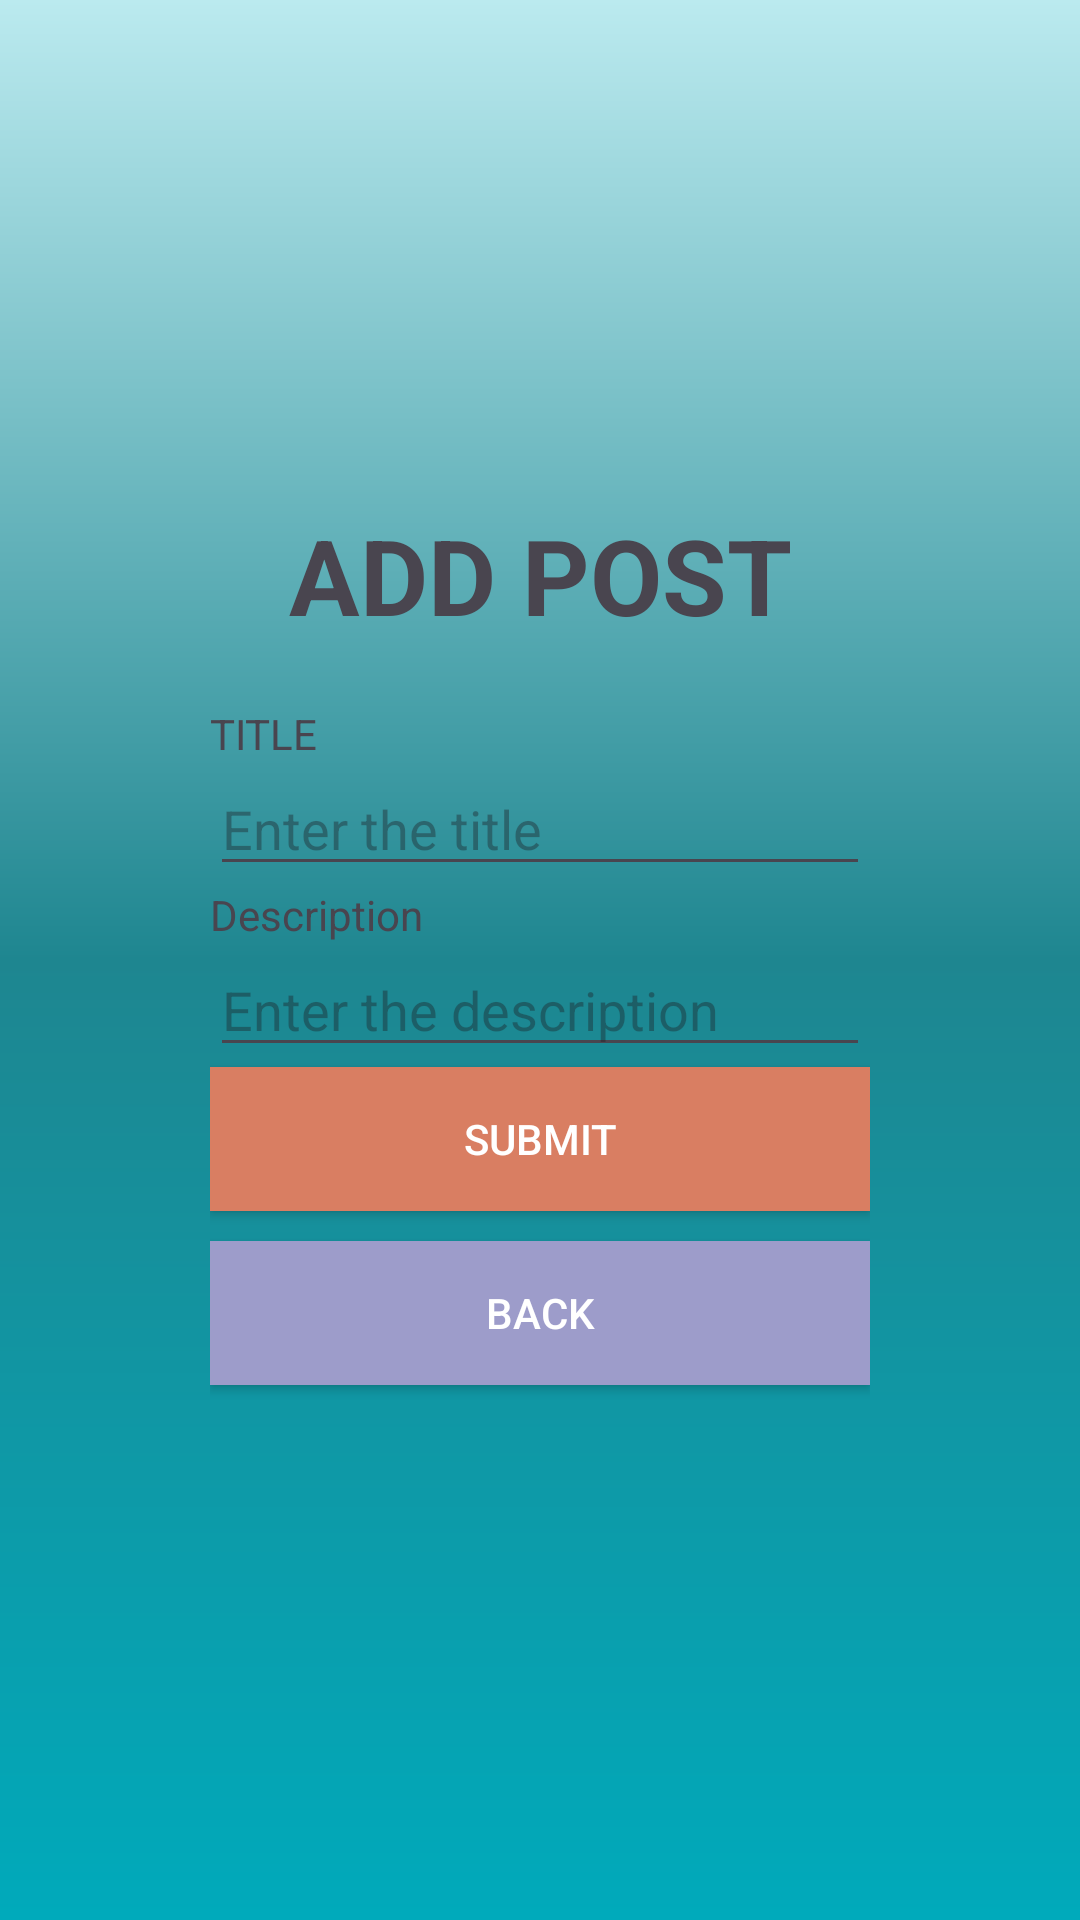

Produce the Android XML layout that renders to this screen, including the resource entries it uses.
<!-- AndroidManifest.xml: application theme Theme.WeBlog -->
<!-- res/layout/activity_add.xml -->
<LinearLayout android:layout_width="match_parent"
    android:layout_height="match_parent"
    android:orientation="vertical"
    android:gravity="center"
    android:padding="70dp"
    android:background="@drawable/back"
    xmlns:android="http://schemas.android.com/apk/res/android">
    <TextView
        android:layout_width="match_parent"
        android:layout_height="wrap_content"
        android:textAlignment="center"
        android:textStyle="bold"
        android:textSize="35dp"
        android:layout_marginBottom="20dp"
        android:text="ADD POST"/>

    <TextView
        android:layout_width="match_parent"
        android:layout_height="wrap_content"
        android:text="TITLE"/>
    <EditText
        android:drawableLeft="@drawable/title"
        android:id="@+id/ed1"
        android:layout_width="match_parent"
        android:layout_height="wrap_content"
        android:hint="Enter the title" />


    <TextView
        android:layout_width="match_parent"
        android:layout_height="wrap_content"
        android:text="Description"/>
    <EditText
        android:drawableLeft="@drawable/ds"
        android:id="@+id/ed2"
        android:layout_width="match_parent"
        android:layout_height="wrap_content"
        android:hint="Enter the description"/>

    <androidx.appcompat.widget.AppCompatButton
        android:layout_width="match_parent"
        android:layout_height="wrap_content"
        android:layout_marginBottom="10dp"
        android:text="SUBMIT"
        android:background="#D97E62"
        android:id="@+id/bt1"
        android:textColor="@color/white"/>

    <androidx.appcompat.widget.AppCompatButton
        android:id="@+id/bt2"
        android:layout_width="match_parent"
        android:layout_height="wrap_content"
        android:text="BACK"
        android:background="#9D9CCA"
        android:textColor="@color/white"
        android:layout_marginBottom="10dp"/>


</LinearLayout>
<!-- resources referenced by this layout -->
<resources>
  <!-- drawable back (drawable) -->
  <?xml version="1.0" encoding="utf-8"?>
  <shape
      xmlns:android="http://schemas.android.com/apk/res/android">
  <gradient
      android:startColor="#00aabb"
      android:angle="90"
      android:centerColor="#1E8690"
      android:endColor="#BBEAEF"/>
  
  </shape>
  <style name="Theme.WeBlog" parent="Base.Theme.WeBlog" />
  <style name="Base.Theme.WeBlog" parent="Theme.Material3.DayNight.NoActionBar">
          
          
      </style>
  <!-- not gathered from this repository: default colours our renderer supplied (Android Studio template values) -->
  <color name="white">#FFFFFFFF</color>
</resources>
